Run: headless pygame with SDL's dummy video driver; simulated clock (each Clock.tick advances the game by its frame time, no real sleeping); random seed 0; keys injected as events and as key.get_pressed() state; no mouse input.
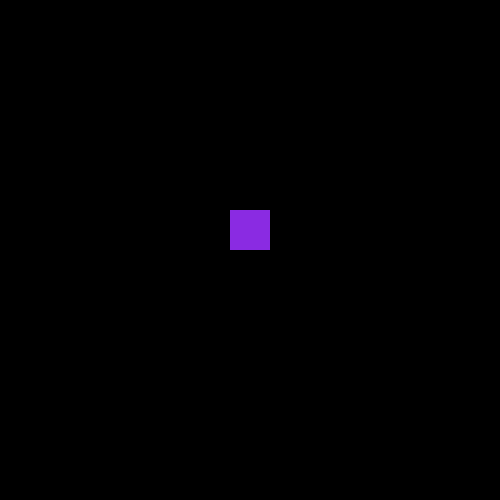
Frame 1 of 4 · flips 1–60 · no input
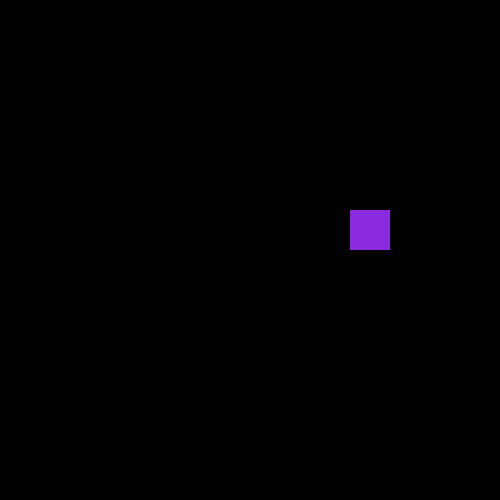
Frame 2 of 4 · flips 61–180 · tapped SPACE, RETURN · held RIGHT (→), D
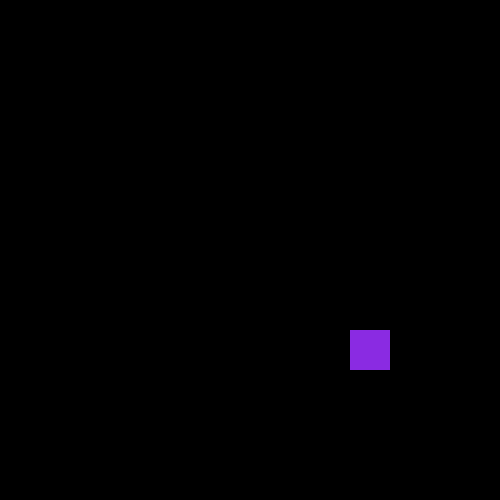
Frame 3 of 4 · flips 181–300 · held DOWN (↓), S
Frame 4 of 4 · flips 301–420 · held LEFT (←), A, UP (↑), W · screen same as frame 2, image omitted

The pygame program that drew these frames:


import pygame
import random
import math
#vec = pygame.math.Vector2

# Constants
HEIGHT = 500
WIDTH = 500
TITLE = "LOZ"
FPS = 60
FONT_NAME = "arial"

# Define Colours
WHITE = (255, 255, 255)
BLACK = (0, 0, 0)
RED = (255, 0, 0)
GREEN = (0, 255, 0)
BLUE = (0, 0, 255)
YELLOW = (255, 255, 0)
PURPLE = (138, 43, 226)

class Player(pygame.sprite.Sprite):

    def __init__(self, game):
        pygame.sprite.Sprite.__init__(self)
        self.game = game
        self.image = pygame.Surface((40,40))
        self.image.fill(PURPLE)
        self.rect = self.image.get_rect()
        self.rect.center = (WIDTH/2, HEIGHT/2)
        self.pos = pygame.math.Vector2(WIDTH/2, HEIGHT/2)
        self.vel = pygame.math.Vector2(0, 0)
        #self.acc = pygame.math.Vector2(0, 0)

    def update(self):
        #nothing
        keys = pygame.key.get_pressed()
        if (keys[pygame.K_LEFT]):
            self.vel.y = 0
            self.vel.x = -1
        if (keys[pygame.K_RIGHT]):
            self.vel.y = 0
            self.vel.x = 1
        if (keys[pygame.K_UP]):
            self.vel.x = 0
            self.vel.y = -1
        if (keys[pygame.K_DOWN]):
            self.vel.x = 0
            self.vel.y = 1
        #else:
            #self.vel.x = 0
            #self.vel.y = 0

        self.pos += self.vel
        self.rect.midbottom = self.pos

class Game:

    def __init__(self):
        pygame.init()
        self.screen = pygame.display.set_mode((WIDTH,HEIGHT))
        pygame.display.set_caption(TITLE)
        self.clock = pygame.time.Clock()
        self.running = True
        self.font_name = pygame.font.match_font(FONT_NAME)

    def new(self):
        self.all_sprites = pygame.sprite.Group()
        self.player = Player(self)
        self.all_sprites.add(self.player)
        self.run()

    def run(self):
        self.playing = True
        while self.playing:
            self.clock.tick(FPS)
            self.events()
            self.update()
            self.draw()

    def update(self):
        self.all_sprites.update()

    def events(self):
        #Game loop - Events
        for event in pygame.event.get():
            # Check for closing the window
            if (event.type == pygame.QUIT):
                self.playing = False
                self.running = False

    def draw(self):
            # Game Loop - Draw
            self.screen.fill(BLACK)
            self.all_sprites.draw(self.screen)
            # *After drawing everything, flip the display
            pygame.display.flip()

game = Game()
while(game.running):
    game.new()

pygame.quit
